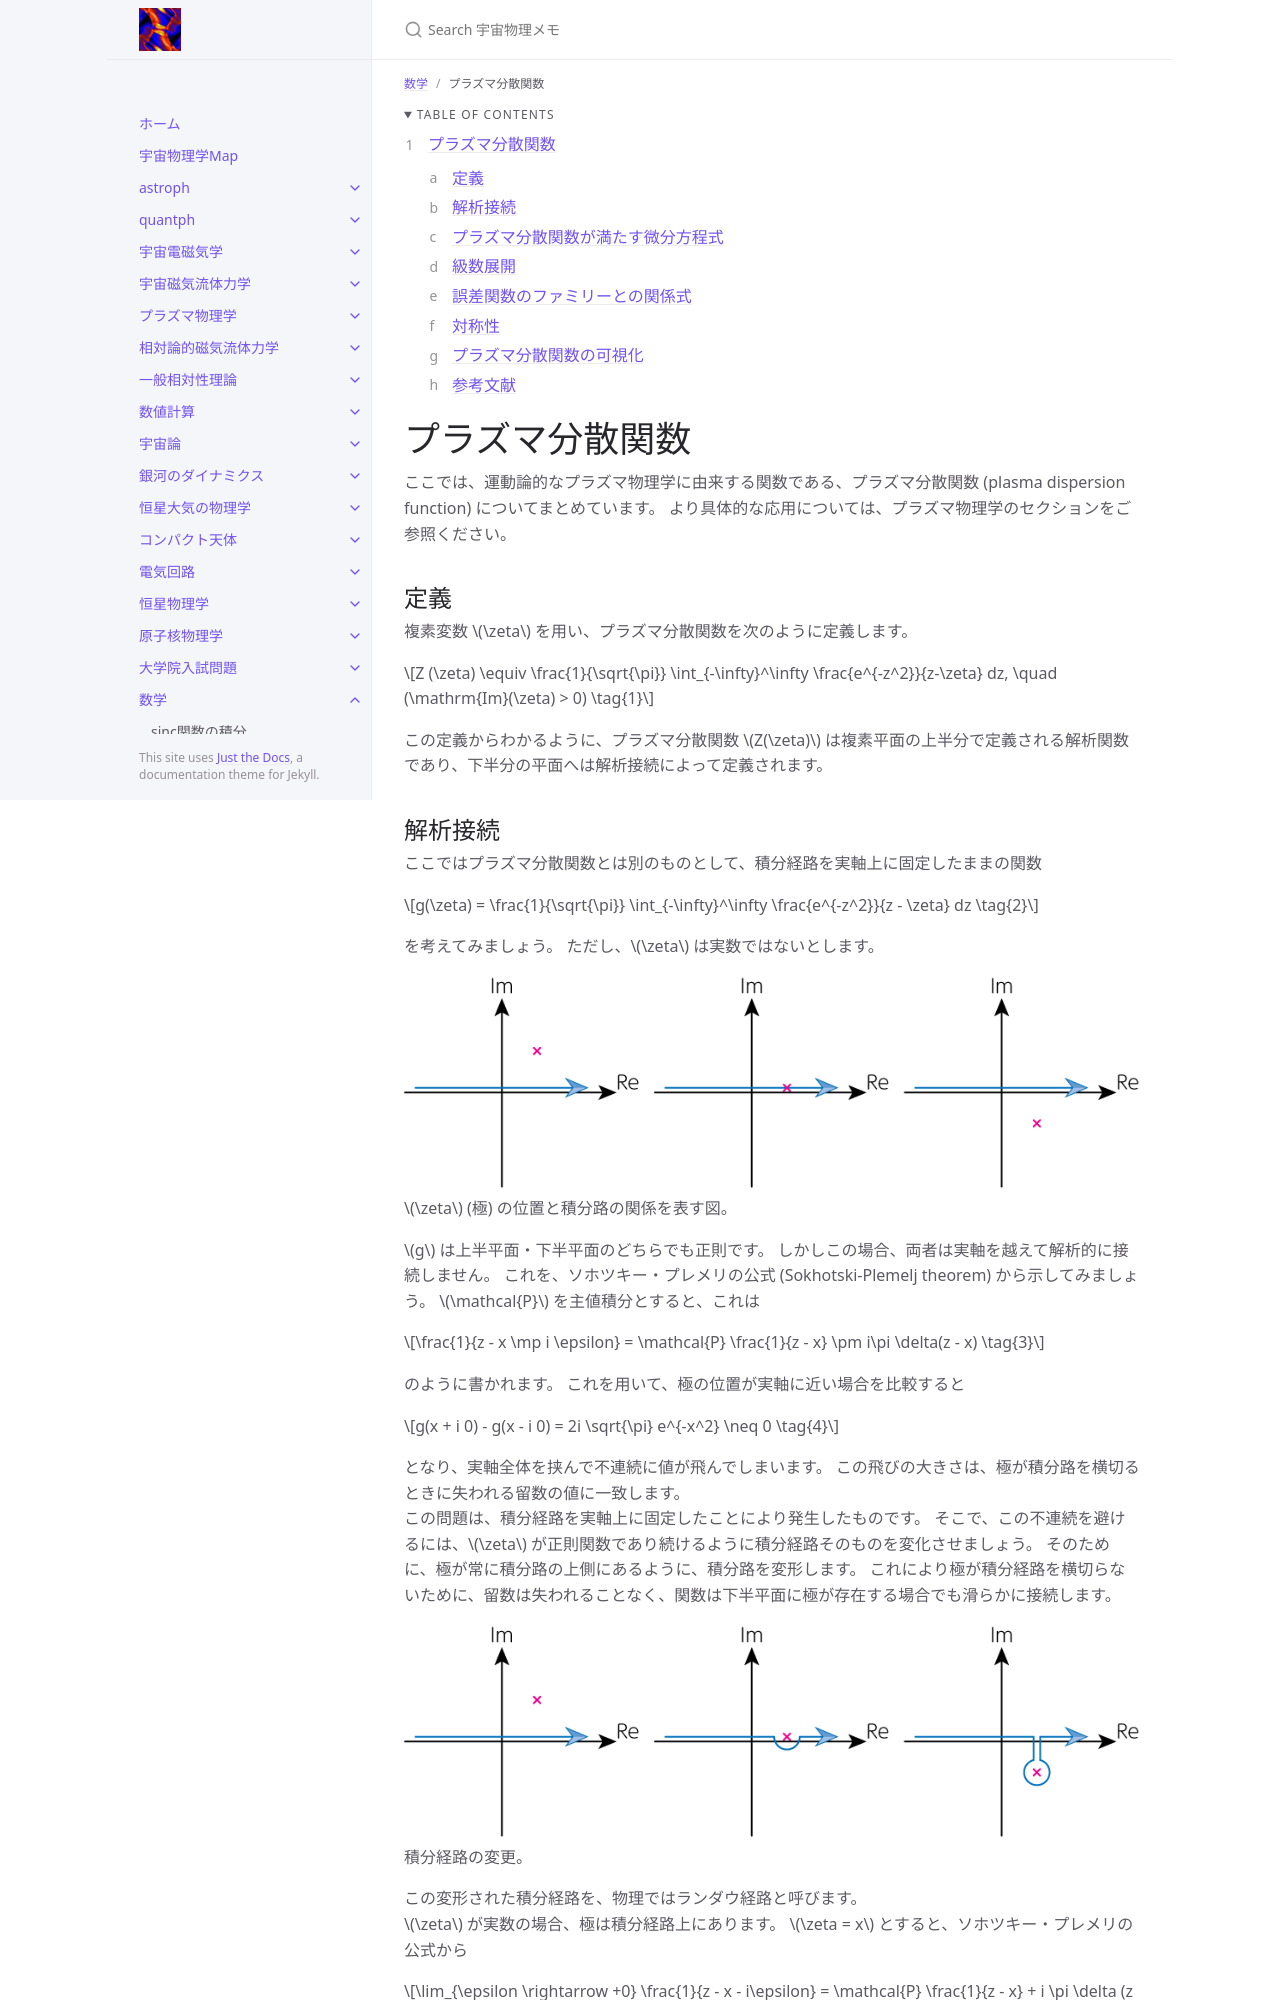

repository: github-nakasho/github-nakasho.github.io · page: math/plasma_dispersion_function.html · generator: jekyll

---
layout: default
title: プラズマ分散関数
parent: 数学
math: mathjax3
permalink: /math/plasma_dispersion_function
nav_order: 26
---

{: .no_toc }

<details open markdown="block">
  <summary>
    Table of contents
  </summary>
  {: .text-delta }
1. TOC
{:toc}
</details>

{% include adsense.html %}

# プラズマ分散関数

ここでは、運動論的なプラズマ物理学に由来する関数である、プラズマ分散関数 (plasma dispersion function) についてまとめています。
より具体的な応用については、プラズマ物理学のセクションをご参照ください。

## 定義

複素変数 $$\zeta$$ を用い、プラズマ分散関数を次のように定義します。

$$
Z (\zeta) 
\equiv \frac{1}{\sqrt{\pi}} \int_{-\infty}^\infty \frac{e^{-z^2}}{z-\zeta} dz, \quad (\mathrm{Im}(\zeta) > 0) \tag{1}
$$

この定義からわかるように、プラズマ分散関数 $$Z(\zeta)$$ は複素平面の上半分で定義される解析関数であり、下半分の平面へは解析接続によって定義されます。

## 解析接続

ここではプラズマ分散関数とは別のものとして、積分経路を実軸上に固定したままの関数

$$
g(\zeta) 
= \frac{1}{\sqrt{\pi}} \int_{-\infty}^\infty \frac{e^{-z^2}}{z - \zeta} dz \tag{2}
$$

を考えてみましょう。
ただし、$$\zeta$$ は実数ではないとします。

![](/assets/images/math/plasma_dispersion_function_01.png)  
$$\zeta$$ (極) の位置と積分路の関係を表す図。  

$$g$$ は上半平面・下半平面のどちらでも正則です。
しかしこの場合、両者は実軸を越えて解析的に接続しません。
これを、ソホツキー・プレメリの公式 (Sokhotski-Plemelj theorem) から示してみましょう。
$$\mathcal{P}$$ を主値積分とすると、これは

$$
\frac{1}{z - x \mp i \epsilon} 
= \mathcal{P} \frac{1}{z - x} \pm i\pi \delta(z - x) \tag{3}
$$

のように書かれます。
これを用いて、極の位置が実軸に近い場合を比較すると

$$
g(x + i 0) - g(x - i 0) 
= 2i \sqrt{\pi} e^{-x^2} 
\neq 0 \tag{4}
$$

となり、実軸全体を挟んで不連続に値が飛んでしまいます。
この飛びの大きさは、極が積分路を横切るときに失われる留数の値に一致します。  
この問題は、積分経路を実軸上に固定したことにより発生したものです。
そこで、この不連続を避けるには、$$\zeta$$ が正則関数であり続けるように積分経路そのものを変化させましょう。
そのために、極が常に積分路の上側にあるように、積分路を変形します。
これにより極が積分経路を横切らないために、留数は失われることなく、関数は下半平面に極が存在する場合でも滑らかに接続します。

![](/assets/images/math/plasma_dispersion_function_02.png)  
積分経路の変更。  

この変形された積分経路を、物理ではランダウ経路と呼びます。  
$$\zeta$$ が実数の場合、極は積分経路上にあります。
$$\zeta = x$$ とすると、ソホツキー・プレメリの公式から

$$
\lim_{\epsilon \rightarrow +0} \frac{1}{z - x - i\epsilon} 
= \mathcal{P} \frac{1}{z - x} + i \pi \delta (z - x) \tag{5}
$$

です。
するとプラズマ分散関数 (1) 式は、極を上に避けるような半円での積分を考えることで

$$
Z(x) 
= \frac{1}{\sqrt{\pi}} \mathcal{P} \int_{-\infty}^\infty \frac{e^{-z^2}}{z-x} dz + i\sqrt{\pi} e^{-x^2} \tag{6}
$$

のようになります。  
同様に、$$\mathrm{Im} (\zeta) < 0$$ では、極を完全に一周するような積分路になります。
そのため

$$
Z(x) 
= \frac{1}{\sqrt{\pi}} \int_{-\infty}^\infty \frac{e^{-z^2}}{z-\zeta} dz + 2i\sqrt{\pi} e^{-\zeta^2} \tag{7}
$$

となります。  
以上をまとめて

$$
Z(\zeta) 
= \frac{1}{\sqrt{\pi}} \mathcal{P} \int_{-\infty}^\infty \frac{e^{-z^2}}{z - \zeta} dz + i \sigma \sqrt{\pi} e^{-\zeta^2}, \quad 
\sigma 
= \left\{ \begin{array}{ll}
0 & \mathrm{Im}(\zeta) > 0 \\
1 & \mathrm{Im}(\zeta) = 0 \\
2 & \mathrm{Im}(\zeta) < 0
\end{array} \right. \tag{8}
$$

のように書くことができます。
$$\sigma$$ が不連続に変化していますが、これに応じて主値積分の側にも対応する不連続が存在するため、$$Z$$ 自身は連続かつ正則な関数となっています。
また、(8) 式の $$\mathcal{P}$$ は、$$\zeta$$ が実数のときのみ意味を持ちます。

{% include adsense.html %}
